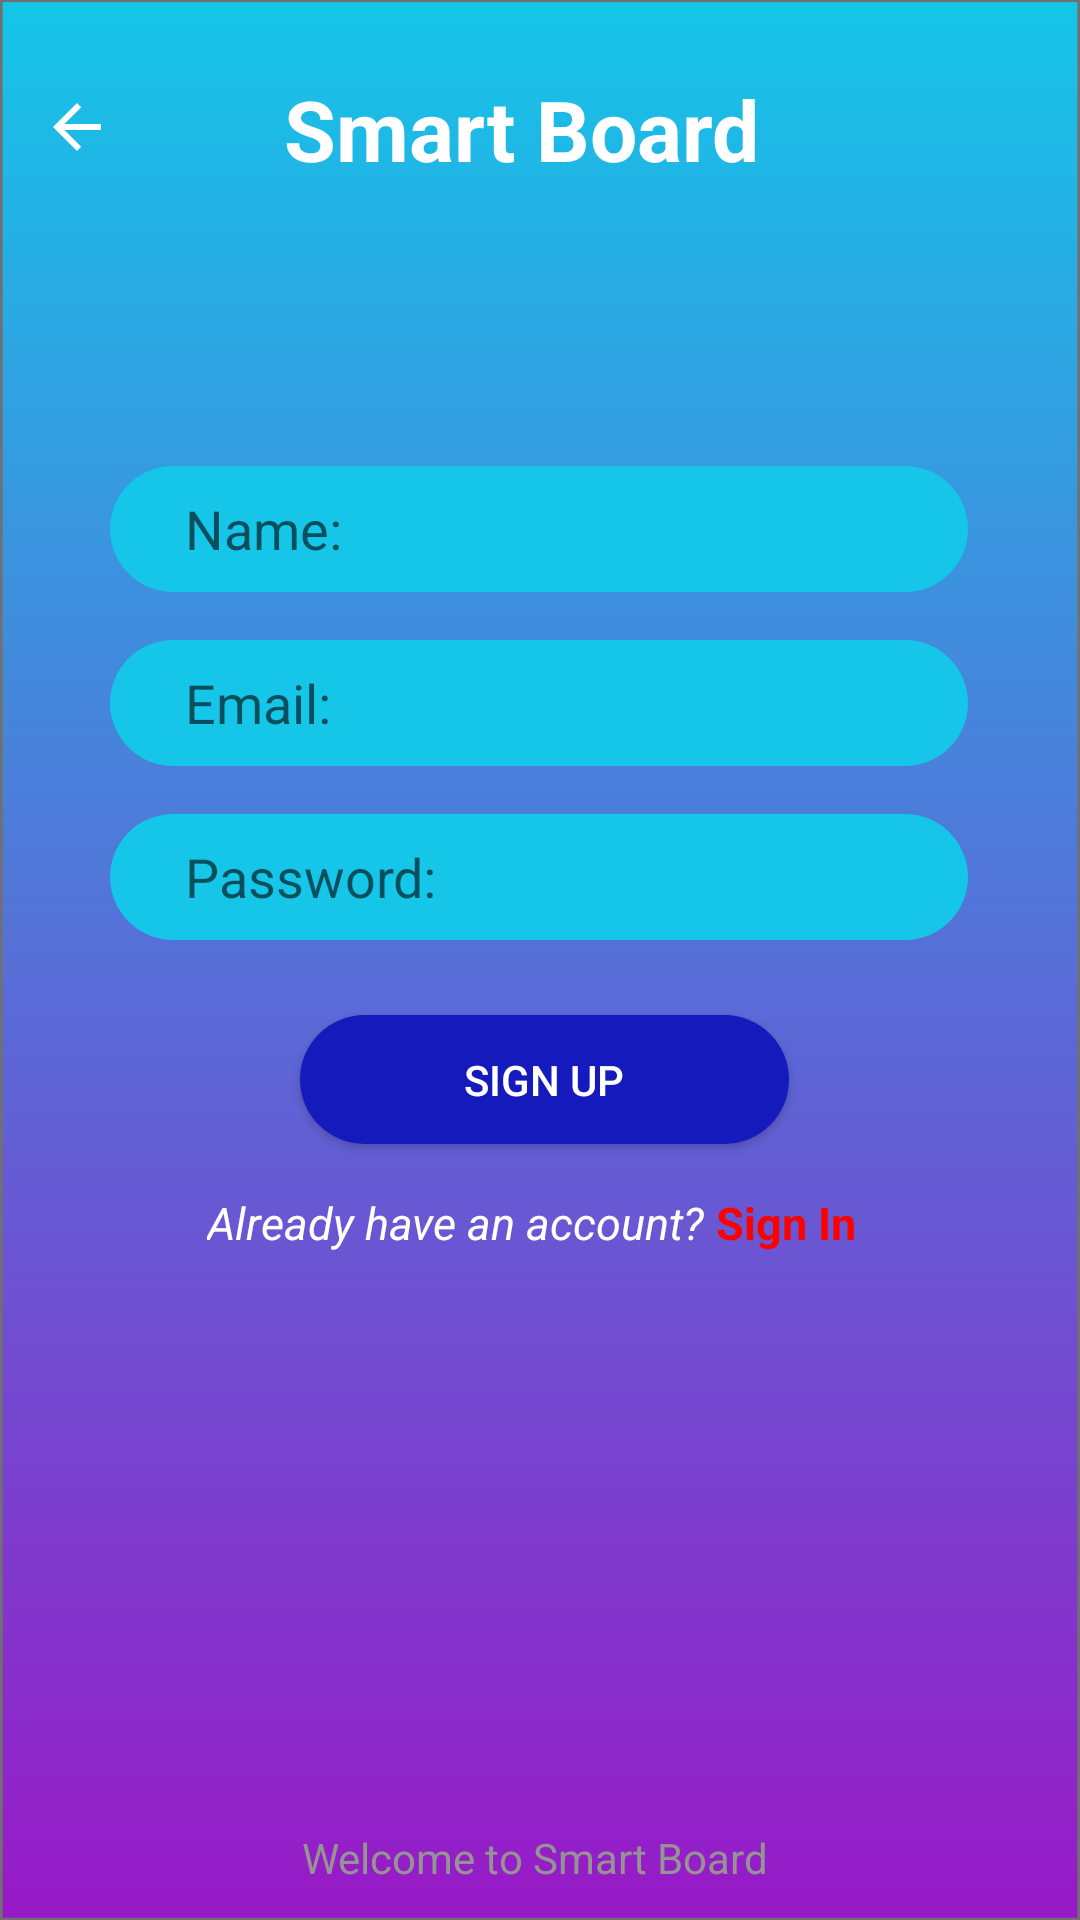

Produce the Android XML layout that renders to this screen, including the resource entries it uses.
<!-- AndroidManifest.xml: application theme Theme.AppCompat.Light.DarkActionBar -->
<!-- res/layout/signup.xml -->
<?xml version="1.0" encoding="utf-8"?>
<androidx.constraintlayout.widget.ConstraintLayout xmlns:android="http://schemas.android.com/apk/res/android"
    xmlns:app="http://schemas.android.com/apk/res-auto"
    xmlns:tools="http://schemas.android.com/tools"
    android:layout_width="match_parent"
    android:layout_height="match_parent"
    android:background="@drawable/home_screen">

    <TextView
        android:id="@+id/appName"
        android:layout_width="170dp"
        android:layout_height="31dp"
        android:text="Smart Board"
        android:textColor="#FFFFFF"
        android:textSize="28dp"
        android:textStyle="bold"
        app:layout_constraintBottom_toBottomOf="parent"
        app:layout_constraintEnd_toEndOf="parent"
        app:layout_constraintHorizontal_bias="0.498"
        app:layout_constraintStart_toStartOf="parent"
        app:layout_constraintTop_toTopOf="parent"
        app:layout_constraintVertical_bias="0.04" />

    <ImageView
        android:id="@+id/back_btn"
        android:layout_width="wrap_content"
        android:layout_height="wrap_content"
        android:scrollbarSize="6dp"
        android:src="@drawable/abc_vector_test"
        app:layout_constraintBottom_toBottomOf="parent"
        app:layout_constraintEnd_toEndOf="parent"
        app:layout_constraintHorizontal_bias="0.041"
        app:layout_constraintStart_toStartOf="parent"
        app:layout_constraintTop_toTopOf="parent"
        app:layout_constraintVertical_bias="0.049" />

    <TextView
        android:id="@+id/textView3"
        android:layout_width="158dp"
        android:layout_height="16dp"
        android:text="Welcome to Smart Board"
        android:textColor="#969393"
        app:layout_constraintBottom_toBottomOf="parent"
        app:layout_constraintEnd_toEndOf="parent"
        app:layout_constraintHorizontal_bias="0.498"
        app:layout_constraintStart_toStartOf="parent"
        app:layout_constraintTop_toTopOf="parent"
        app:layout_constraintVertical_bias="0.977"
        tools:ignore="MissingConstraints" />

    <EditText
        android:id="@+id/nameView"
        android:layout_width="286dp"
        android:layout_height="42dp"
        android:layout_marginTop="50dp"
        android:layout_marginBottom="8dp"
        android:background="@drawable/input_field"
        android:ems="10"
        android:hint="Name:"
        android:inputType="textPersonName"
        app:layout_constraintBottom_toBottomOf="parent"
        app:layout_constraintEnd_toEndOf="parent"
        app:layout_constraintHorizontal_bias="0.495"
        app:layout_constraintStart_toStartOf="parent"
        app:layout_constraintTop_toBottomOf="@+id/imageView4"
        app:layout_constraintVertical_bias="0.0" />

    <EditText
        android:id="@+id/emailView"
        android:layout_width="286dp"
        android:layout_height="42dp"
        android:layout_marginTop="16dp"
        android:background="@drawable/input_field"
        android:ems="10"
        android:hint="Email:"
        android:inputType="textPersonName"
        app:layout_constraintBottom_toBottomOf="parent"
        app:layout_constraintEnd_toEndOf="parent"
        app:layout_constraintHorizontal_bias="0.495"
        app:layout_constraintStart_toStartOf="parent"
        app:layout_constraintTop_toBottomOf="@+id/nameView"
        app:layout_constraintVertical_bias="0.0" />

    <EditText
        android:id="@+id/editText"
        android:layout_width="286dp"
        android:layout_height="42dp"
        android:layout_marginTop="16dp"
        android:background="@drawable/input_field"
        android:ems="10"
        android:hint="Password:"
        android:inputType="textPersonName"
        app:layout_constraintBottom_toBottomOf="parent"
        app:layout_constraintEnd_toEndOf="parent"
        app:layout_constraintHorizontal_bias="0.495"
        app:layout_constraintStart_toStartOf="parent"
        app:layout_constraintTop_toBottomOf="@+id/emailView"
        app:layout_constraintVertical_bias="0.0" />

    <Button
        android:id="@+id/signup_btn"
        android:layout_width="163dp"
        android:layout_height="43dp"
        android:layout_marginTop="25dp"
        android:layout_marginBottom="296dp"
        android:background="@drawable/button"
        android:text="Sign Up"
        android:textColor="#FFFFFF"
        app:layout_constraintBottom_toBottomOf="parent"
        app:layout_constraintEnd_toEndOf="parent"
        app:layout_constraintHorizontal_bias="0.508"
        app:layout_constraintStart_toStartOf="parent"
        app:layout_constraintTop_toBottomOf="@+id/editText"
        app:layout_constraintVertical_bias="0.0" />

    <ImageView
        android:id="@+id/imageView4"
        android:layout_width="wrap_content"
        android:layout_height="wrap_content"
        android:layout_marginTop="50dp"
        app:layout_constraintBottom_toBottomOf="parent"
        app:layout_constraintEnd_toEndOf="parent"
        app:layout_constraintHorizontal_bias="0.498"
        app:layout_constraintStart_toStartOf="parent"
        app:layout_constraintTop_toBottomOf="@+id/appName"
        app:layout_constraintVertical_bias="0.0"
        app:srcCompat="@drawable/user" />

    <TextView
        android:id="@+id/alreadyHaveAccount"
        android:layout_width="wrap_content"
        android:layout_height="wrap_content"
        android:layout_marginTop="16dp"
        android:text="Already have an account?"
        android:textColor="#FFFFFF"
        android:textSize="15dp"
        android:textStyle="italic"
        app:layout_constraintBottom_toBottomOf="parent"
        app:layout_constraintEnd_toEndOf="parent"
        app:layout_constraintHorizontal_bias="0.355"
        app:layout_constraintStart_toStartOf="parent"
        app:layout_constraintTop_toBottomOf="@+id/signup_btn"
        app:layout_constraintVertical_bias="0.0" />

    <TextView
        android:id="@+id/login"
        android:layout_width="wrap_content"
        android:layout_height="wrap_content"
        android:layout_marginStart="4dp"
        android:layout_marginLeft="4dp"
        android:layout_marginTop="16dp"
        android:text="Sign In"
        android:textColor="#FF0000"
        android:textSize="15dp"
        android:textStyle="bold"
        app:layout_constraintBottom_toBottomOf="parent"
        app:layout_constraintEnd_toEndOf="parent"
        app:layout_constraintHorizontal_bias="0.0"
        app:layout_constraintStart_toEndOf="@+id/alreadyHaveAccount"
        app:layout_constraintTop_toBottomOf="@+id/signup_btn"
        app:layout_constraintVertical_bias="0.0" />

</androidx.constraintlayout.widget.ConstraintLayout>
<!-- resources referenced by this layout -->
<resources>
  <!-- drawable button (drawable) -->
  <?xml version="1.0" encoding="utf-8"?>
  <shape android:shape="rectangle" xmlns:android="http://schemas.android.com/apk/res/android">
      <corners android:radius="50sp"/>
      <solid android:color="#141ABC"/>
  </shape>
  <!-- drawable home_screen: png bitmap (drawable-hdpi, 22636 bytes) -->
  <!-- drawable input_field (drawable) -->
  <?xml version="1.0" encoding="utf-8"?>
  <shape android:shape="rectangle" xmlns:android="http://schemas.android.com/apk/res/android">
      <solid android:color="#15C6E9"/>
      <corners android:radius="50dp"/>
      <padding android:left="25sp"/>
  </shape>
  <!-- drawable user: png bitmap (drawable-hdpi, 4921 bytes) -->
</resources>
